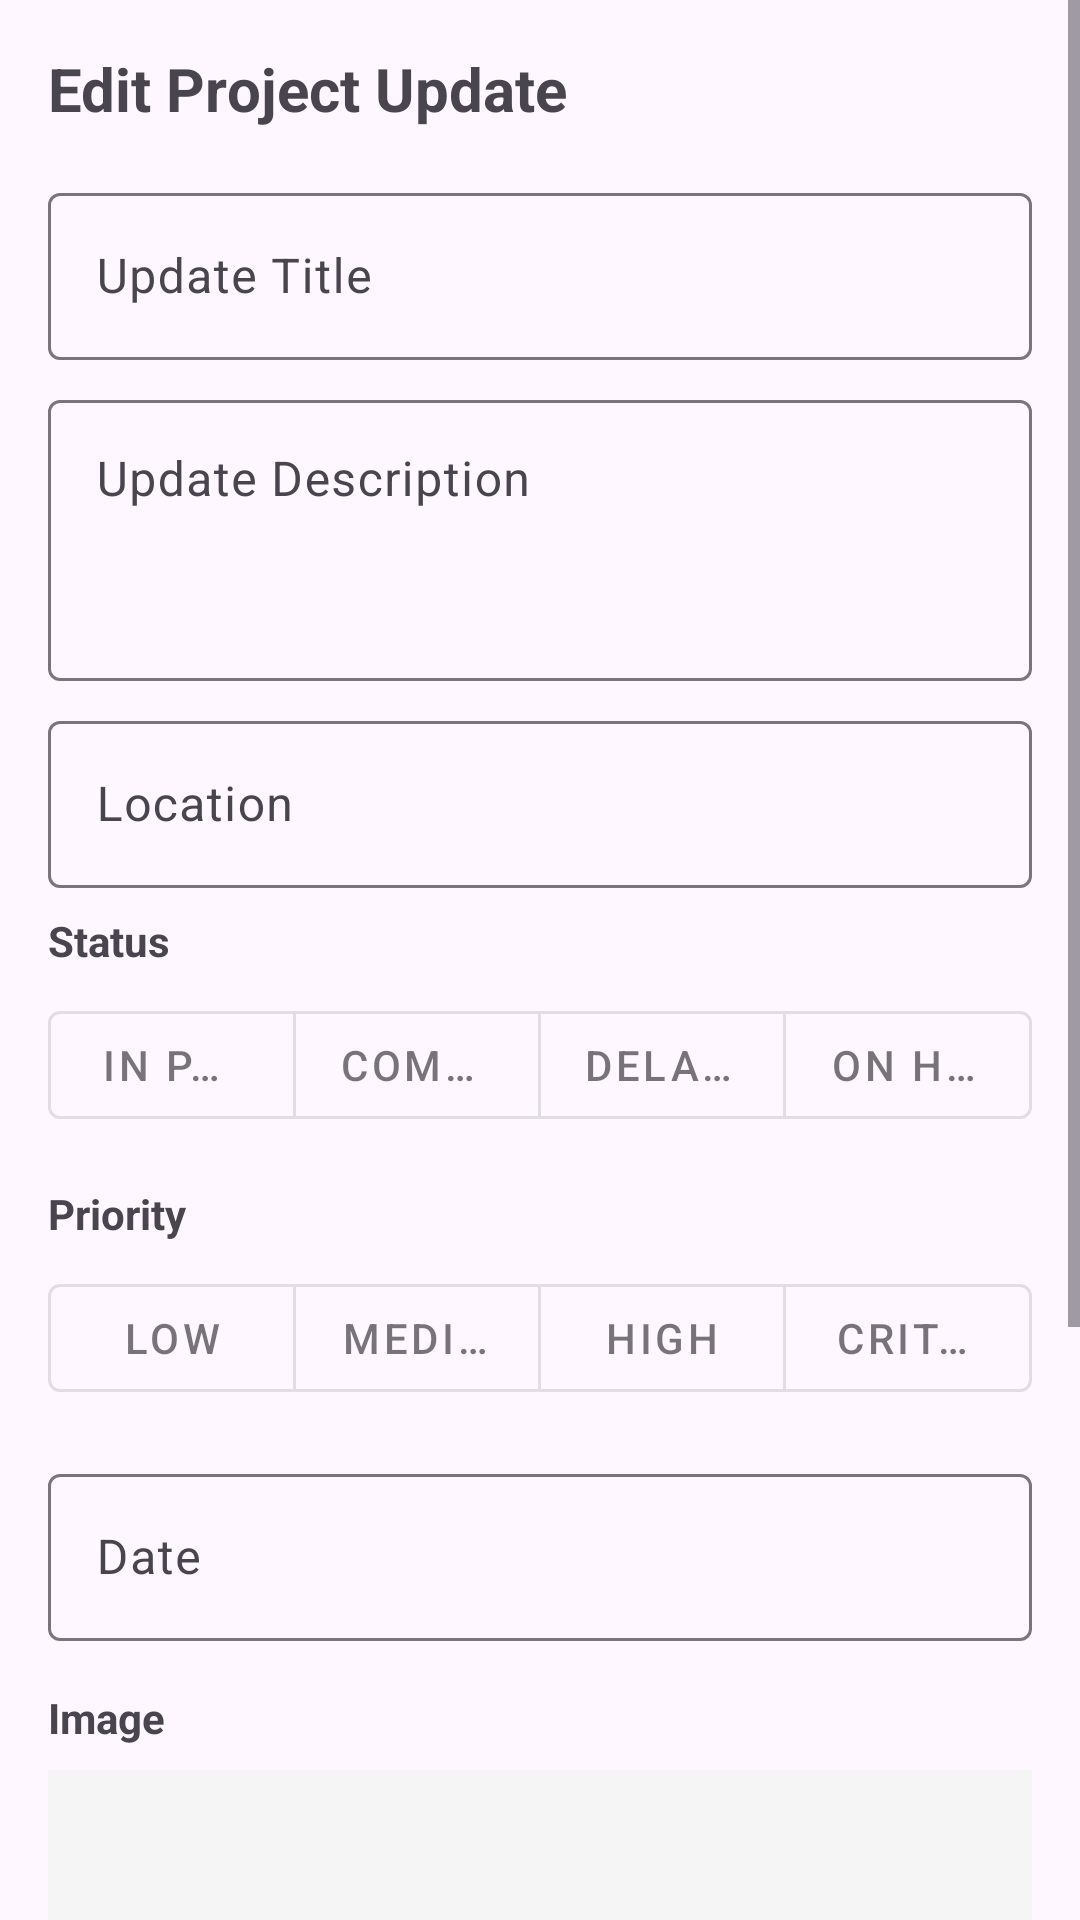

Here is an Android app screen rendered from its layout file. Give the layout XML and the strings, colors and styles it references.
<!-- AndroidManifest.xml: application theme Theme.GraminAwas -->
<!-- res/layout/dialog_edit_update.xml -->
<?xml version="1.0" encoding="utf-8"?>
<ScrollView xmlns:android="http://schemas.android.com/apk/res/android"
    xmlns:app="http://schemas.android.com/apk/res-auto"
    android:layout_width="match_parent"
    android:layout_height="wrap_content">

    <LinearLayout
        android:layout_width="match_parent"
        android:layout_height="wrap_content"
        android:orientation="vertical"
        android:padding="16dp">

        <TextView
            android:layout_width="match_parent"
            android:layout_height="wrap_content"
            android:text="Edit Project Update"
            android:textSize="20sp"
            android:textStyle="bold"
            android:layout_marginBottom="16dp"/>

        <com.google.android.material.textfield.TextInputLayout
            android:layout_width="match_parent"
            android:layout_height="wrap_content"
            android:layout_marginBottom="8dp"
            android:hint="Update Title">

            <com.google.android.material.textfield.TextInputEditText
                android:id="@+id/etUpdateTitle"
                android:layout_width="match_parent"
                android:layout_height="wrap_content"
                android:inputType="text"
                android:maxLines="1"/>

        </com.google.android.material.textfield.TextInputLayout>

        <com.google.android.material.textfield.TextInputLayout
            android:layout_width="match_parent"
            android:layout_height="wrap_content"
            android:layout_marginBottom="8dp"
            android:hint="Update Description">

            <com.google.android.material.textfield.TextInputEditText
                android:id="@+id/etUpdateDescription"
                android:layout_width="match_parent"
                android:layout_height="wrap_content"
                android:inputType="textMultiLine"
                android:minLines="3"
                android:gravity="top"/>

        </com.google.android.material.textfield.TextInputLayout>

        <com.google.android.material.textfield.TextInputLayout
            android:layout_width="match_parent"
            android:layout_height="wrap_content"
            android:layout_marginBottom="8dp"
            android:hint="Location">

            <com.google.android.material.textfield.TextInputEditText
                android:id="@+id/etUpdateLocation"
                android:layout_width="match_parent"
                android:layout_height="wrap_content"
                android:inputType="text"
                android:maxLines="1"/>

        </com.google.android.material.textfield.TextInputLayout>

        <TextView
            android:layout_width="match_parent"
            android:layout_height="wrap_content"
            android:text="Status"
            android:textStyle="bold"
            android:layout_marginBottom="8dp"/>

        <com.google.android.material.button.MaterialButtonToggleGroup
            android:id="@+id/toggleStatus"
            android:layout_width="match_parent"
            android:layout_height="wrap_content"
            android:layout_marginBottom="16dp"
            app:singleSelection="true">

            <com.google.android.material.button.MaterialButton
                android:id="@+id/btnStatusInProgress"
                style="@style/Widget.MaterialComponents.Button.OutlinedButton"
                android:layout_width="0dp"
                android:layout_height="wrap_content"
                android:layout_weight="1"
                android:text="In Progress"/>

            <com.google.android.material.button.MaterialButton
                android:id="@+id/btnStatusCompleted"
                style="@style/Widget.MaterialComponents.Button.OutlinedButton"
                android:layout_width="0dp"
                android:layout_height="wrap_content"
                android:layout_weight="1"
                android:text="Completed"/>

            <com.google.android.material.button.MaterialButton
                android:id="@+id/btnStatusDelayed"
                style="@style/Widget.MaterialComponents.Button.OutlinedButton"
                android:layout_width="0dp"
                android:layout_height="wrap_content"
                android:layout_weight="1"
                android:text="Delayed"/>

            <com.google.android.material.button.MaterialButton
                android:id="@+id/btnStatusOnHold"
                style="@style/Widget.MaterialComponents.Button.OutlinedButton"
                android:layout_width="0dp"
                android:layout_height="wrap_content"
                android:layout_weight="1"
                android:text="On Hold"/>

        </com.google.android.material.button.MaterialButtonToggleGroup>

        <TextView
            android:layout_width="match_parent"
            android:layout_height="wrap_content"
            android:text="Priority"
            android:textStyle="bold"
            android:layout_marginBottom="8dp"/>

        <com.google.android.material.button.MaterialButtonToggleGroup
            android:id="@+id/togglePriority"
            android:layout_width="match_parent"
            android:layout_height="wrap_content"
            android:layout_marginBottom="16dp"
            app:singleSelection="true">

            <com.google.android.material.button.MaterialButton
                android:id="@+id/btnPriorityLow"
                style="@style/Widget.MaterialComponents.Button.OutlinedButton"
                android:layout_width="0dp"
                android:layout_height="wrap_content"
                android:layout_weight="1"
                android:text="Low"/>

            <com.google.android.material.button.MaterialButton
                android:id="@+id/btnPriorityMedium"
                style="@style/Widget.MaterialComponents.Button.OutlinedButton"
                android:layout_width="0dp"
                android:layout_height="wrap_content"
                android:layout_weight="1"
                android:text="Medium"/>

            <com.google.android.material.button.MaterialButton
                android:id="@+id/btnPriorityHigh"
                style="@style/Widget.MaterialComponents.Button.OutlinedButton"
                android:layout_width="0dp"
                android:layout_height="wrap_content"
                android:layout_weight="1"
                android:text="High"/>

            <com.google.android.material.button.MaterialButton
                android:id="@+id/btnPriorityCritical"
                style="@style/Widget.MaterialComponents.Button.OutlinedButton"
                android:layout_width="0dp"
                android:layout_height="wrap_content"
                android:layout_weight="1"
                android:text="Critical"/>

        </com.google.android.material.button.MaterialButtonToggleGroup>

        <com.google.android.material.textfield.TextInputLayout
            android:layout_width="match_parent"
            android:layout_height="wrap_content"
            android:layout_marginBottom="16dp"
            android:hint="Date">

            <com.google.android.material.textfield.TextInputEditText
                android:id="@+id/etUpdateDate"
                android:layout_width="match_parent"
                android:layout_height="wrap_content"
                android:inputType="none"
                android:focusable="false"/>

        </com.google.android.material.textfield.TextInputLayout>

        <TextView
            android:layout_width="match_parent"
            android:layout_height="wrap_content"
            android:text="Image"
            android:textStyle="bold"
            android:layout_marginBottom="8dp"/>

        <ImageView
            android:id="@+id/ivUpdateImage"
            android:layout_width="match_parent"
            android:layout_height="200dp"
            android:scaleType="centerCrop"
            android:background="#F5F5F5"
            android:layout_marginBottom="8dp"/>

        <Button
            android:id="@+id/btnAddImage"
            android:layout_width="match_parent"
            android:layout_height="wrap_content"
            android:text="Add Image"
            android:layout_marginBottom="16dp"/>

        <LinearLayout
            android:layout_width="match_parent"
            android:layout_height="wrap_content"
            android:orientation="horizontal">

            <Button
                android:id="@+id/btnCancel"
                android:layout_width="0dp"
                android:layout_height="wrap_content"
                android:layout_weight="1"
                android:text="Cancel"
                android:layout_marginEnd="8dp"
                style="@style/Widget.MaterialComponents.Button.OutlinedButton"/>

            <Button
                android:id="@+id/btnSave"
                android:layout_width="0dp"
                android:layout_height="wrap_content"
                android:layout_weight="1"
                android:text="Save"
                android:layout_marginStart="8dp"/>

        </LinearLayout>

    </LinearLayout>
</ScrollView>
<!-- resources referenced by this layout -->
<resources>
  <style name="Theme.GraminAwas" parent="Base.Theme.GraminAwas" />
  <style name="Base.Theme.GraminAwas" parent="Theme.Material3.DayNight.NoActionBar">
          
          <item name="colorPrimary">@color/material_dynamic_primary40</item>
          <item name="colorPrimaryContainer">@color/material_dynamic_primary90</item>
          <item name="colorOnPrimary">@color/white</item>
          <item name="colorSecondary">@color/material_dynamic_secondary40</item>
          <item name="colorSecondaryContainer">@color/material_dynamic_secondary90</item>
          <item name="colorOnSecondary">@color/black</item>
          <item name="android:statusBarColor">@color/white</item>
          <item name="android:navigationBarColor">@color/white</item>
      </style>
  <color name="material_dynamic_primary40">#6750A4</color>
  <color name="material_dynamic_primary90">#EADDFF</color>
  <color name="white">#FFFFFFFF</color>
  <color name="material_dynamic_secondary40">#625B71</color>
  <color name="material_dynamic_secondary90">#E8DEF8</color>
  <color name="black">#FF000000</color>
</resources>
